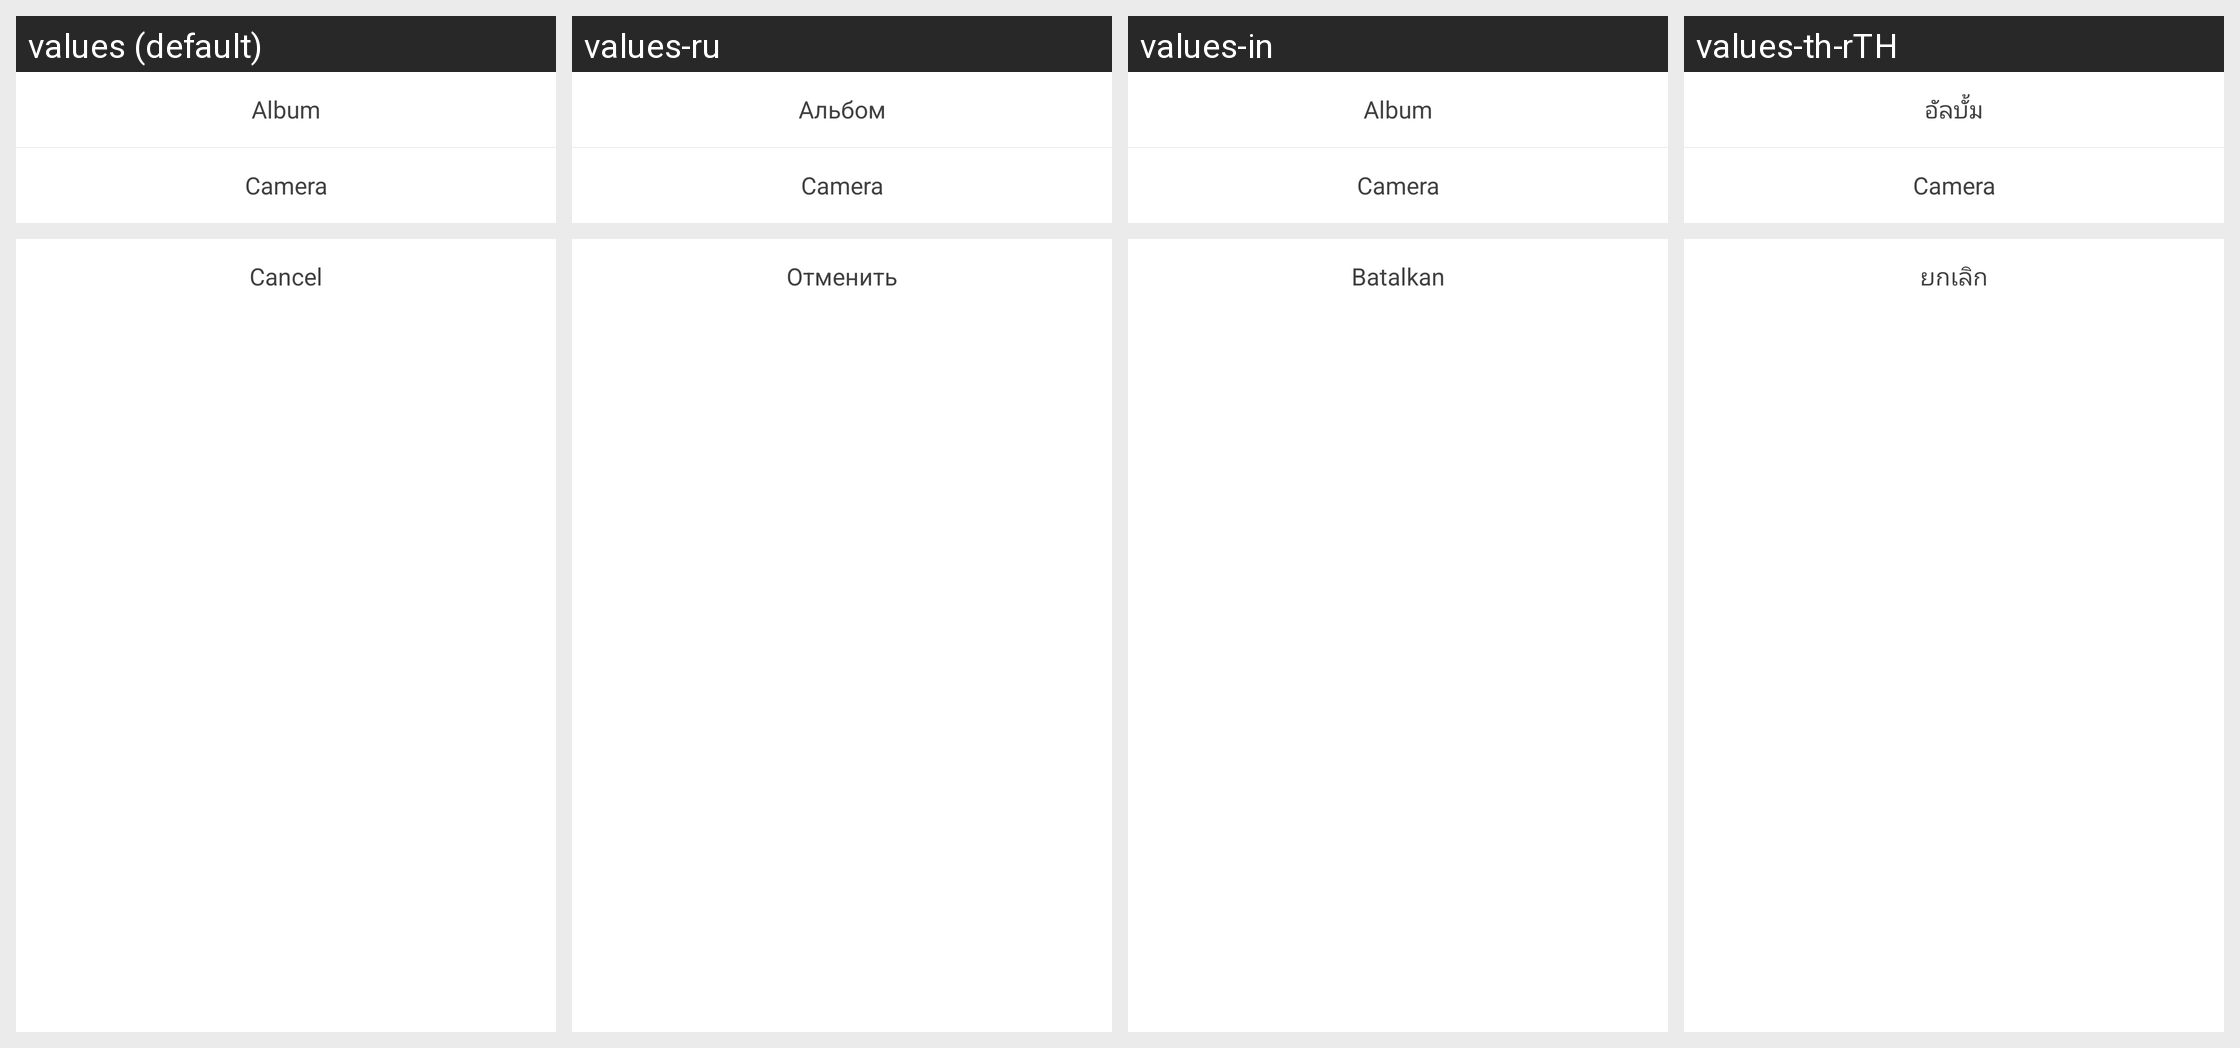

This grid shows one Android layout under several languages. Give, for every string resource on the screen, its name, the default text and each shown locale's text.
Android screen res/layout/dialog_select_photo.xml rendered under 4 locales, left to right: values (default), values-ru, values-in, values-th-rTH. Device: Nexus 5 (rendered at 1080×1920; each locale shown at half size, 540×960, under a caption strip naming it); theme CustomTheme.
Other locales in the repository, not shown: values-ar, values-en, values-es, values-fr, values-hi-rIN, values-pt, values-tr, values-zh.
Strings drawn on this screen, with the default value and each locale's value (text and hints the layout hard-codes, and strings that could not be matched under every locale, appear in the picture but are not listed):

album
  values: Album
  values-ru: Альбом
  values-in: Album
  values-th-rTH: อัลบั้ม

camera
  values: Camera
  values-ru: Camera  [not translated; the default value is used]
  values-in: Camera
  values-th-rTH: Camera  [not translated; the default value is used]

cancel
  values: Cancel
  values-ru: Отменить
  values-in: Batalkan
  values-th-rTH: ยกเลิก
